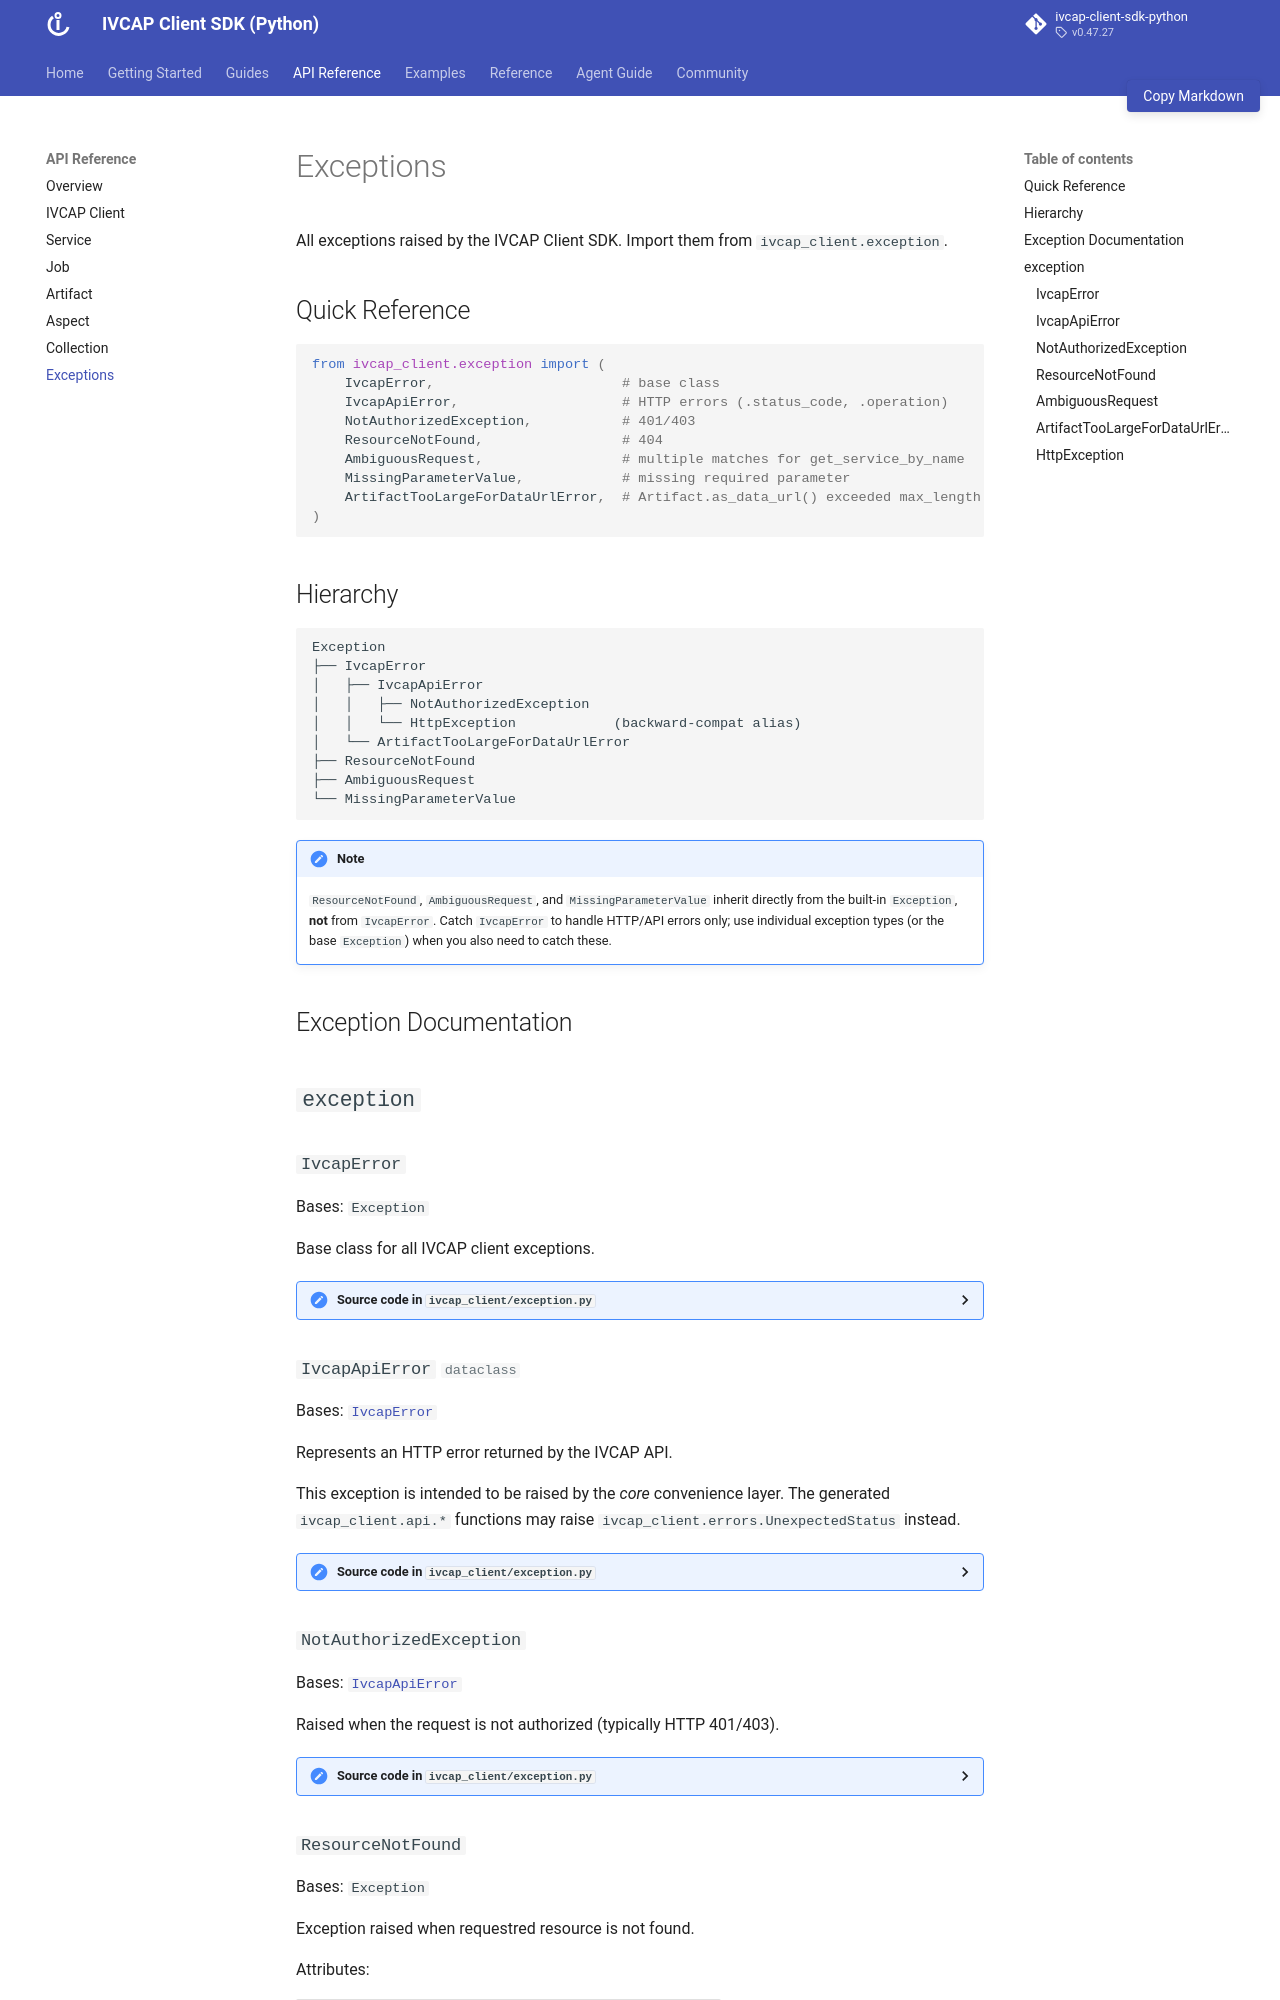

repository: ivcap-works/ivcap-client-sdk-python · page: api/exceptions/index.html · generator: mkdocs

# Exceptions

All exceptions raised by the IVCAP Client SDK. Import them from
`ivcap_client.exception`.

## Quick Reference

```python
from ivcap_client.exception import (
    IvcapError,                       # base class
    IvcapApiError,                    # HTTP errors (.status_code, .operation)
    NotAuthorizedException,           # 401/403
    ResourceNotFound,                 # 404
    AmbiguousRequest,                 # multiple matches for get_service_by_name
    MissingParameterValue,            # missing required parameter
    ArtifactTooLargeForDataUrlError,  # Artifact.as_data_url() exceeded max_length
)
```
